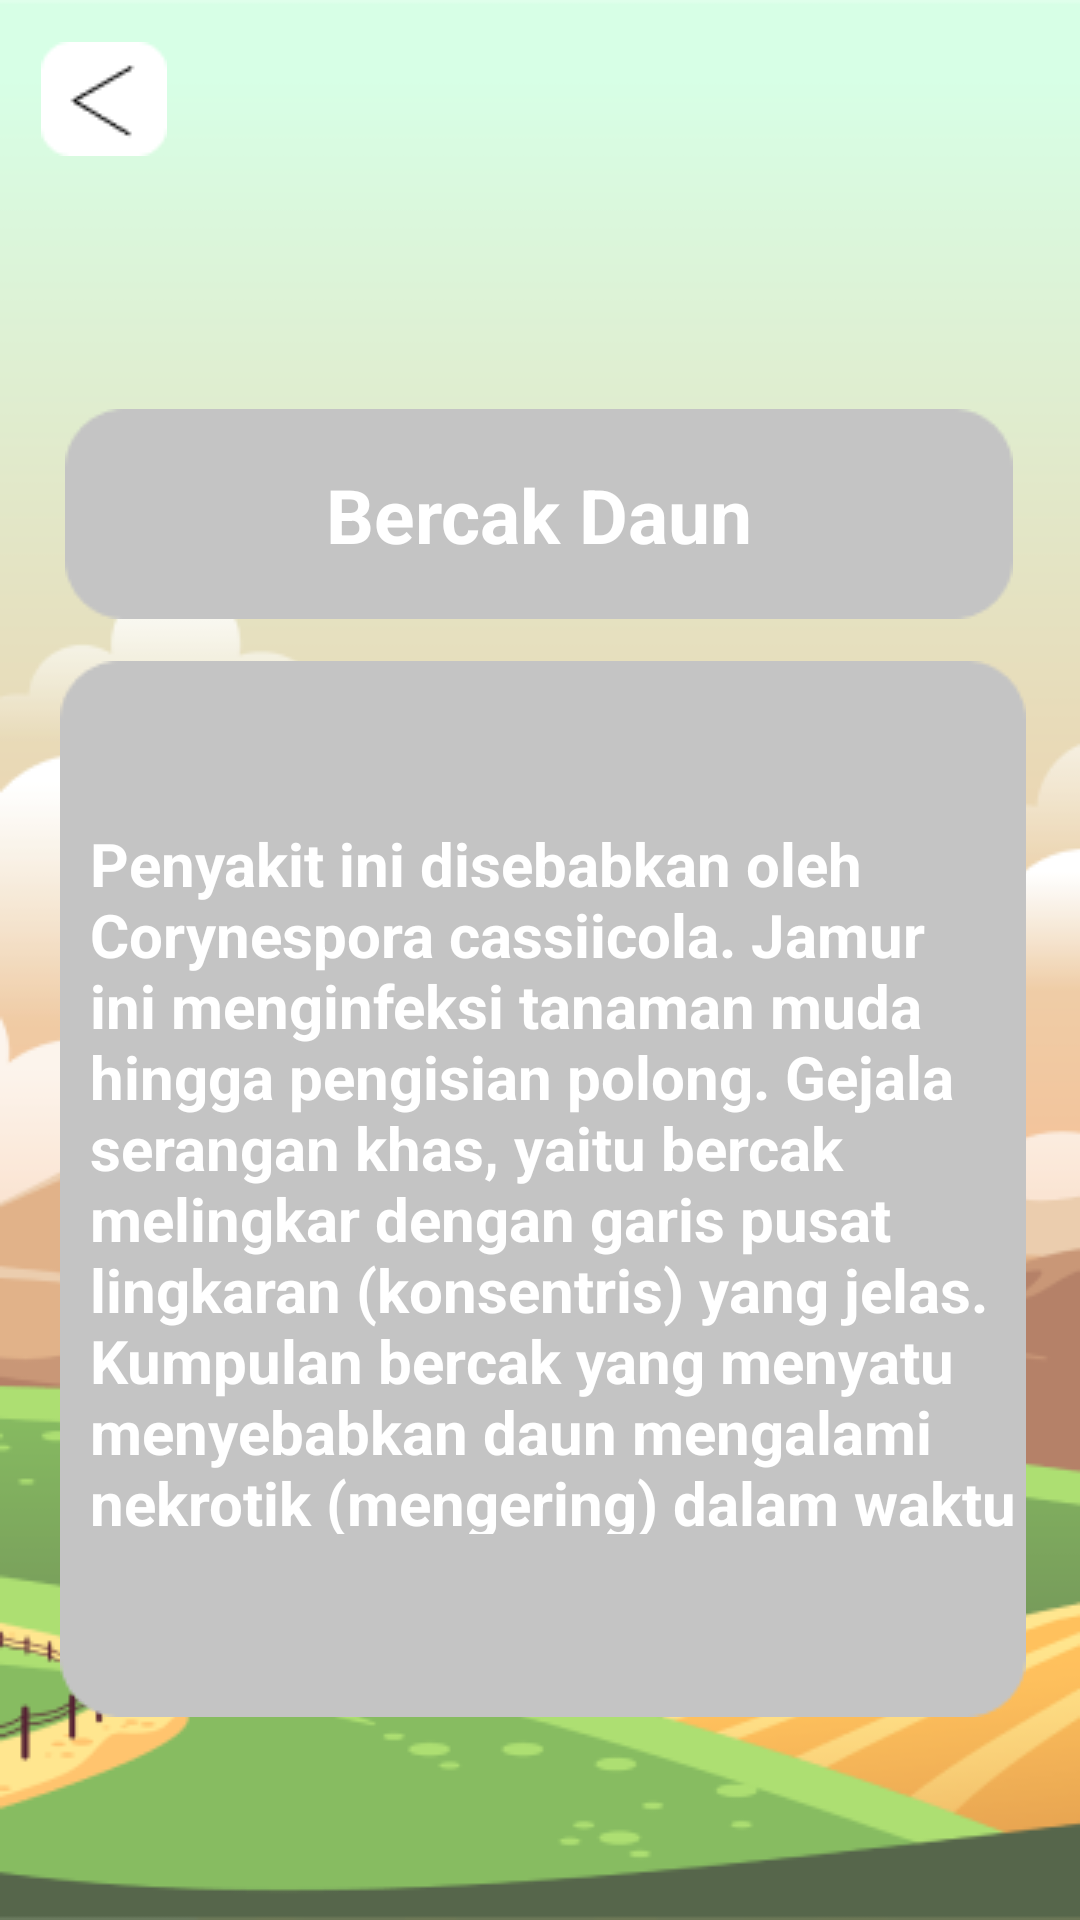

Layout XML and referenced resources for this Android screen:
<!-- AndroidManifest.xml: application theme Theme.Pakarkedelai -->
<!-- res/layout/activity_bercakdaun.xml -->
<?xml version="1.0" encoding="utf-8"?>
<androidx.constraintlayout.widget.ConstraintLayout xmlns:android="http://schemas.android.com/apk/res/android"
    xmlns:app="http://schemas.android.com/apk/res-auto"
    xmlns:tools="http://schemas.android.com/tools"
    android:layout_width="match_parent"
    android:layout_height="match_parent"
    android:background="@drawable/background"
    tools:context=".bercakdaun">

    <ImageView
        android:id="@+id/back"
        android:layout_width="wrap_content"
        android:layout_height="wrap_content"
        app:layout_constraintBottom_toBottomOf="parent"
        app:layout_constraintEnd_toEndOf="parent"
        app:layout_constraintHorizontal_bias="0.043"
        app:layout_constraintStart_toStartOf="parent"
        app:layout_constraintTop_toTopOf="parent"
        app:layout_constraintVertical_bias="0.023"
        app:srcCompat="@drawable/back" />

    <ImageView
        android:id="@+id/imageView7"
        android:layout_width="wrap_content"
        android:layout_height="wrap_content"
        app:layout_constraintBottom_toBottomOf="parent"
        app:layout_constraintEnd_toEndOf="parent"
        app:layout_constraintHorizontal_bias="0.528"
        app:layout_constraintStart_toStartOf="parent"
        app:layout_constraintTop_toTopOf="parent"
        app:layout_constraintVertical_bias="0.765"
        app:srcCompat="@drawable/desk2" />

    <ImageView
        android:id="@+id/imageView6"
        android:layout_width="wrap_content"
        android:layout_height="wrap_content"
        app:layout_constraintBottom_toBottomOf="parent"
        app:layout_constraintEnd_toEndOf="parent"
        app:layout_constraintHorizontal_bias="0.494"
        app:layout_constraintStart_toStartOf="parent"
        app:layout_constraintTop_toTopOf="parent"
        app:layout_constraintVertical_bias="0.239"
        app:srcCompat="@drawable/desk" />

    <TextView
        android:id="@+id/textView2"
        android:layout_width="wrap_content"
        android:layout_height="wrap_content"
        android:text="Bercak Daun"
        android:textColor="@color/white"
        android:textSize="25dp"
        android:textStyle="bold"
        app:layout_constraintBottom_toBottomOf="@+id/imageView6"
        app:layout_constraintEnd_toEndOf="@+id/imageView6"
        app:layout_constraintStart_toStartOf="@+id/imageView6"
        app:layout_constraintTop_toTopOf="@+id/imageView6" />

    <TextView
        android:id="@+id/textView3"
        android:layout_width="312dp"
        android:layout_height="237dp"
        android:orientation="vertical"
        android:text="Penyakit ini disebabkan oleh Corynespora cassiicola. Jamur ini menginfeksi tanaman muda hingga pengisian polong. Gejala serangan khas, yaitu bercak melingkar dengan garis pusat lingkaran (konsentris) yang jelas. Kumpulan bercak yang menyatu menyebabkan daun mengalami nekrotik (mengering) dalam waktu yang sangat cepat kemudian robek. "
        android:textColor="@color/white"
        android:textSize="20dp"
        android:textStyle="bold"
        app:layout_constraintBottom_toBottomOf="@+id/imageView7"
        app:layout_constraintEnd_toEndOf="@+id/imageView7"
        app:layout_constraintHorizontal_bias="1.0"
        app:layout_constraintStart_toStartOf="@+id/imageView7"
        app:layout_constraintTop_toTopOf="@+id/imageView7"
        app:layout_constraintVertical_bias="0.469" />

</androidx.constraintlayout.widget.ConstraintLayout>
<!-- resources referenced by this layout -->
<resources>
  <!-- drawable back: png bitmap (drawable, 602 bytes) -->
  <!-- drawable background: png bitmap (drawable, 44057 bytes) -->
  <!-- drawable desk: png bitmap (drawable, 982 bytes) -->
  <!-- drawable desk2: png bitmap (drawable, 1928 bytes) -->
  <style name="Theme.Pakarkedelai" parent="Theme.MaterialComponents.DayNight.DarkActionBar">
          
          <item name="colorPrimary">@color/purple_500</item>
          <item name="colorPrimaryVariant">@color/purple_700</item>
          <item name="colorOnPrimary">@color/white</item>
          
          <item name="colorSecondary">@color/teal_200</item>
          <item name="colorSecondaryVariant">@color/teal_700</item>
          <item name="colorOnSecondary">@color/black</item>
          
          <item name="android:statusBarColor" tools:targetApi="l">?attr/colorPrimaryVariant</item>
          
      </style>
  <!-- not gathered from this repository: default colours our renderer supplied (Android Studio template values) -->
  <color name="purple_500">#FF6200EE</color>
  <color name="purple_700">#FF3700B3</color>
  <color name="teal_200">#FF03DAC5</color>
  <color name="teal_700">#FF018786</color>
  <color name="black">#FF000000</color>
  <color name="white">#FFFFFFFF</color>
</resources>
